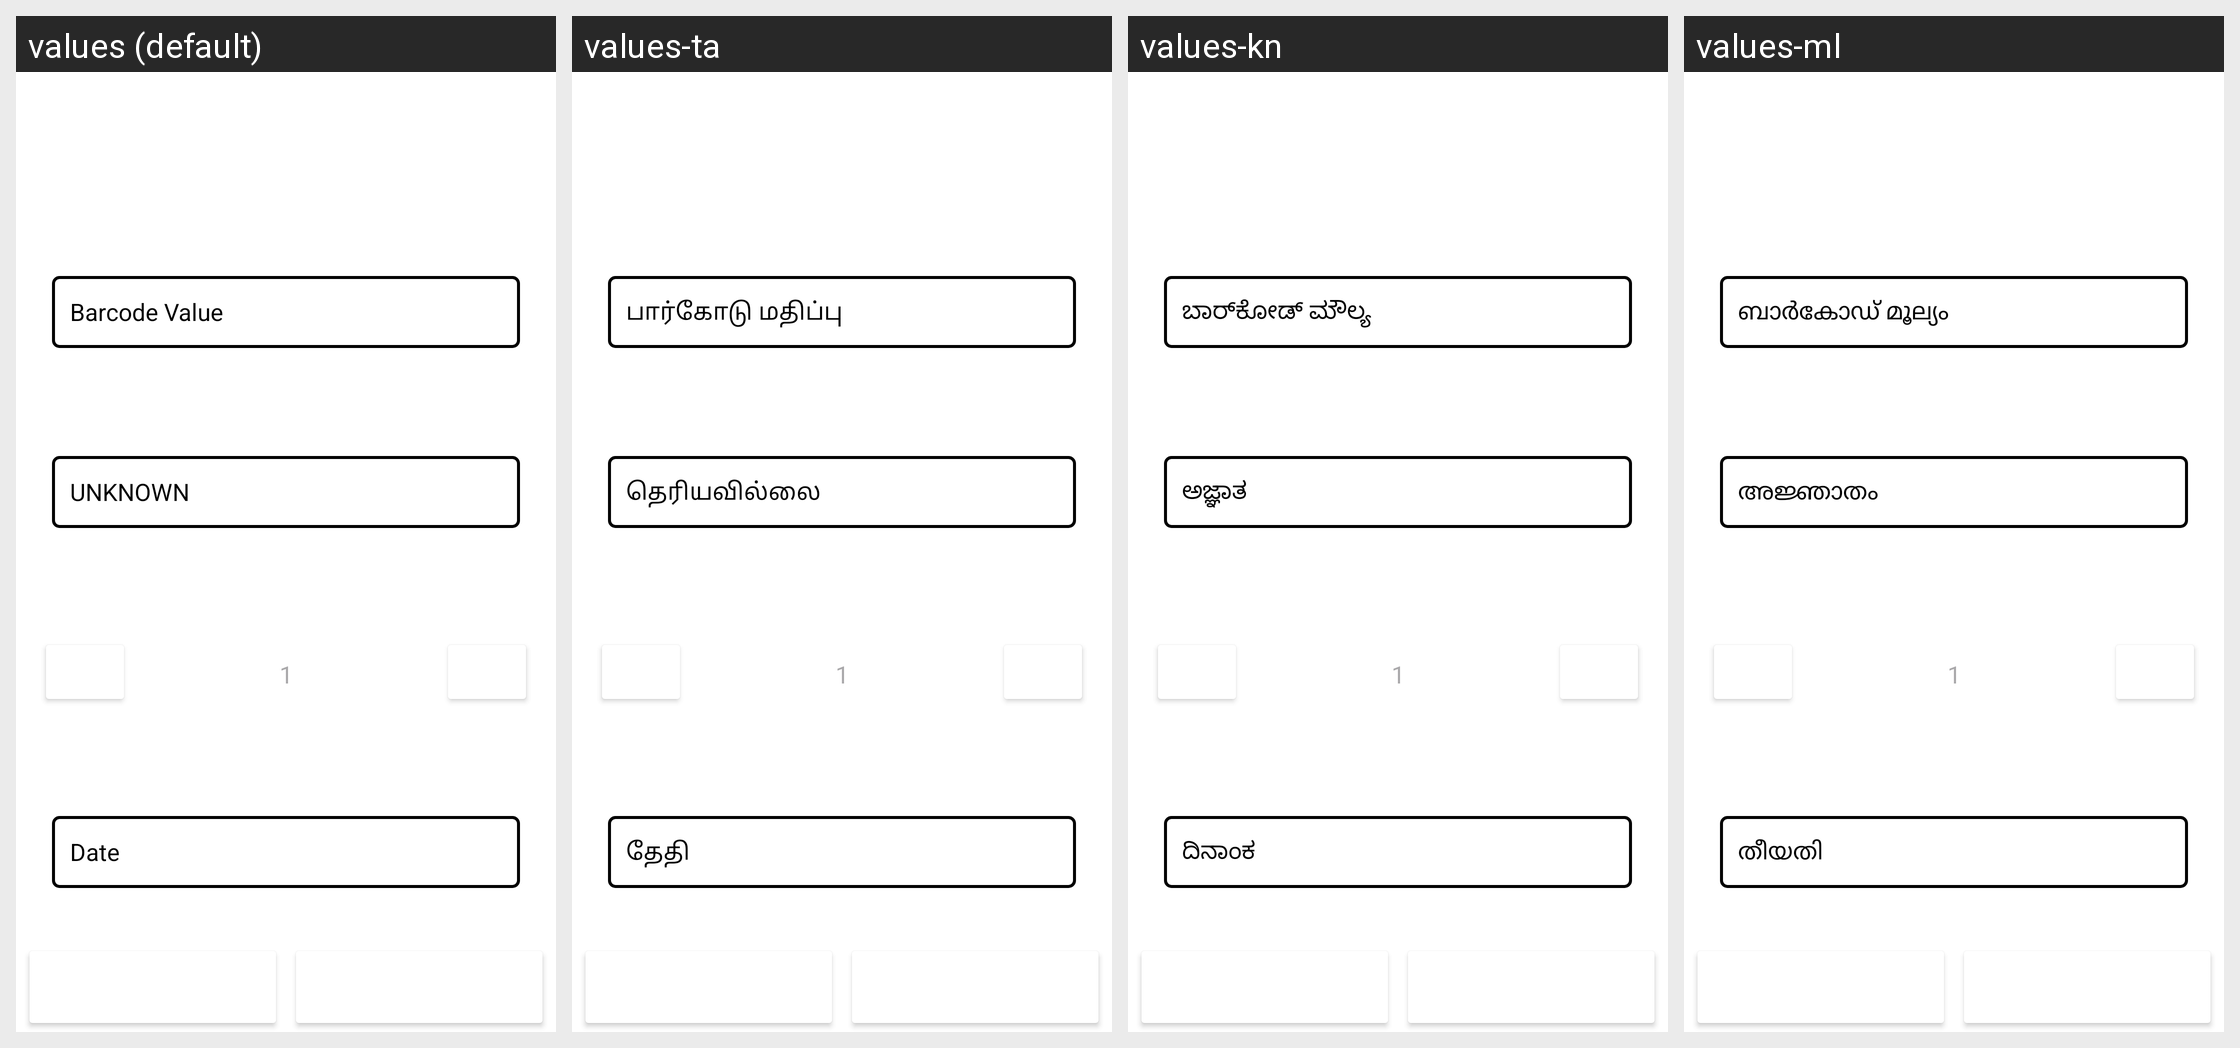

The Android screen above is rendered under several locales of the same app. Produce the string resources it draws, with the default and per-locale values.
Android screen res/layout/activity_barcode_data_editor.xml rendered under 4 locales, left to right: values (default), values-ta, values-kn, values-ml. Device: Nexus 5 (rendered at 1080×1920; each locale shown at half size, 540×960, under a caption strip naming it); theme Theme.MultiBarcodesCapture.
Other locales in the repository, not shown: values-af, values-am, values-ar, values-az, values-be, values-bg, values-bn, values-bs, values-ca, values-cs, values-da, values-de, values-el, values-es, values-et, values-fa, values-fi, values-fil, values-fr, values-gl, values-gu, values-he, values-hi, values-hr, values-hu, values-hy, values-id, values-is, values-it, values-ja, values-jv, values-ka, values-km, values-ko, values-ky, values-la, values-lo, values-lt, values-lv, values-mk, values-mn, values-mr, values-ms, values-my, values-nb, values-ne, values-nl, values-pa, values-pl, values-pt, values-rm, values-ro, values-ru, values-si, values-sk, values-sl, values-sq, values-sr, values-sv, values-sw, values-te, values-th, values-tr, values-uk, values-ur, values-vi, values-zh, values-zh-rTW, values-zu.
Strings drawn on this screen, with the default value and each locale's value (text and hints the layout hard-codes, and strings that could not be matched under every locale, appear in the picture but are not listed):

barcode_value
  values: Barcode Value
  values-ta: பார்கோடு மதிப்பு
  values-kn: ಬಾರ್‌ಕೋಡ್ ಮೌಲ್ಯ
  values-ml: ബാർകോഡ് മൂല്യം

unknown
  values: UNKNOWN
  values-ta: தெரியவில்லை
  values-kn: ಅಜ್ಞಾತ
  values-ml: അജ്ഞാതം

quantity_hint
  values: 1
  values-ta: 1
  values-kn: 1
  values-ml: 1

date
  values: Date
  values-ta: தேதி
  values-kn: ದಿನಾಂಕ
  values-ml: തീയതി
